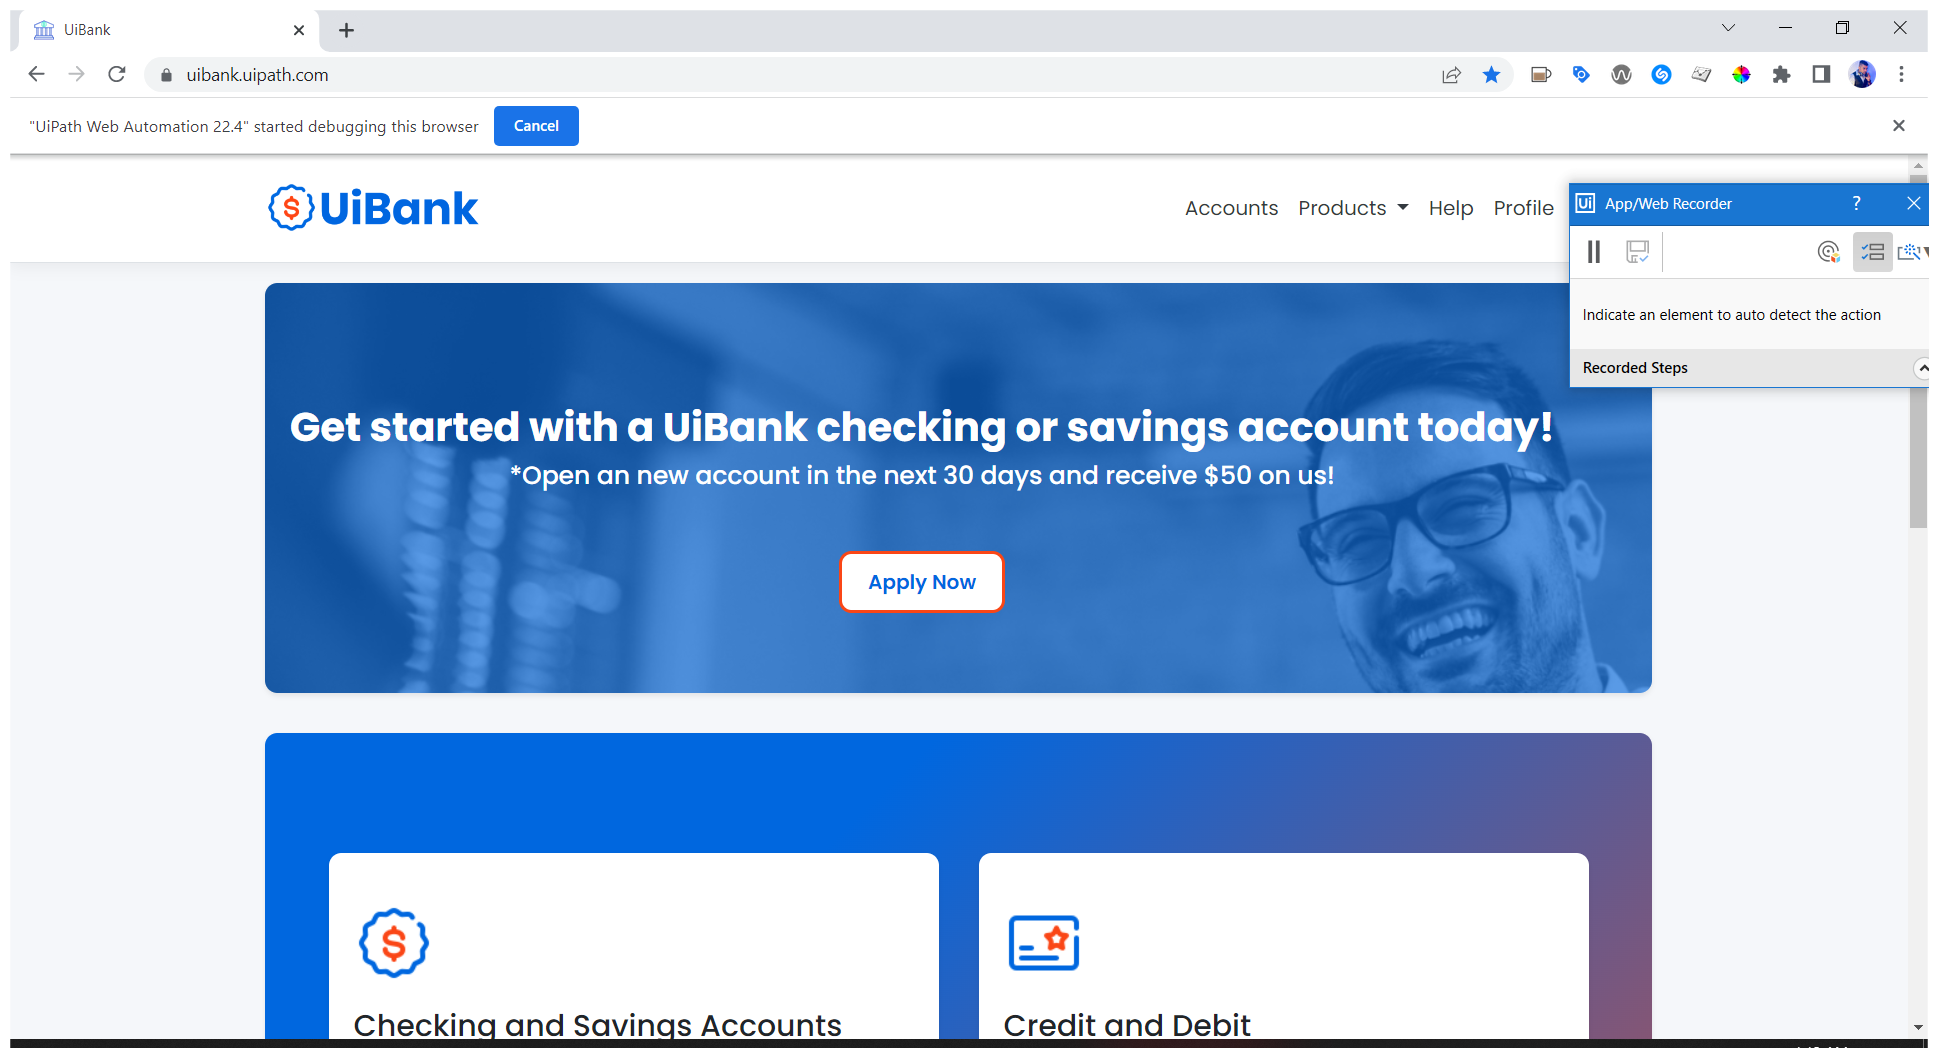
Task: Test Automation Project for UiPath Test Suite Demo
Workflow: VerifyNewAccountCreatedSuccessfully

Step 1: Use Browser Chrome: UiBank in window 'UiBank' (chrome.exe)

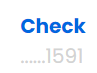
Step 2: find the text '{0}' in window 'UiBank' (chrome.exe)